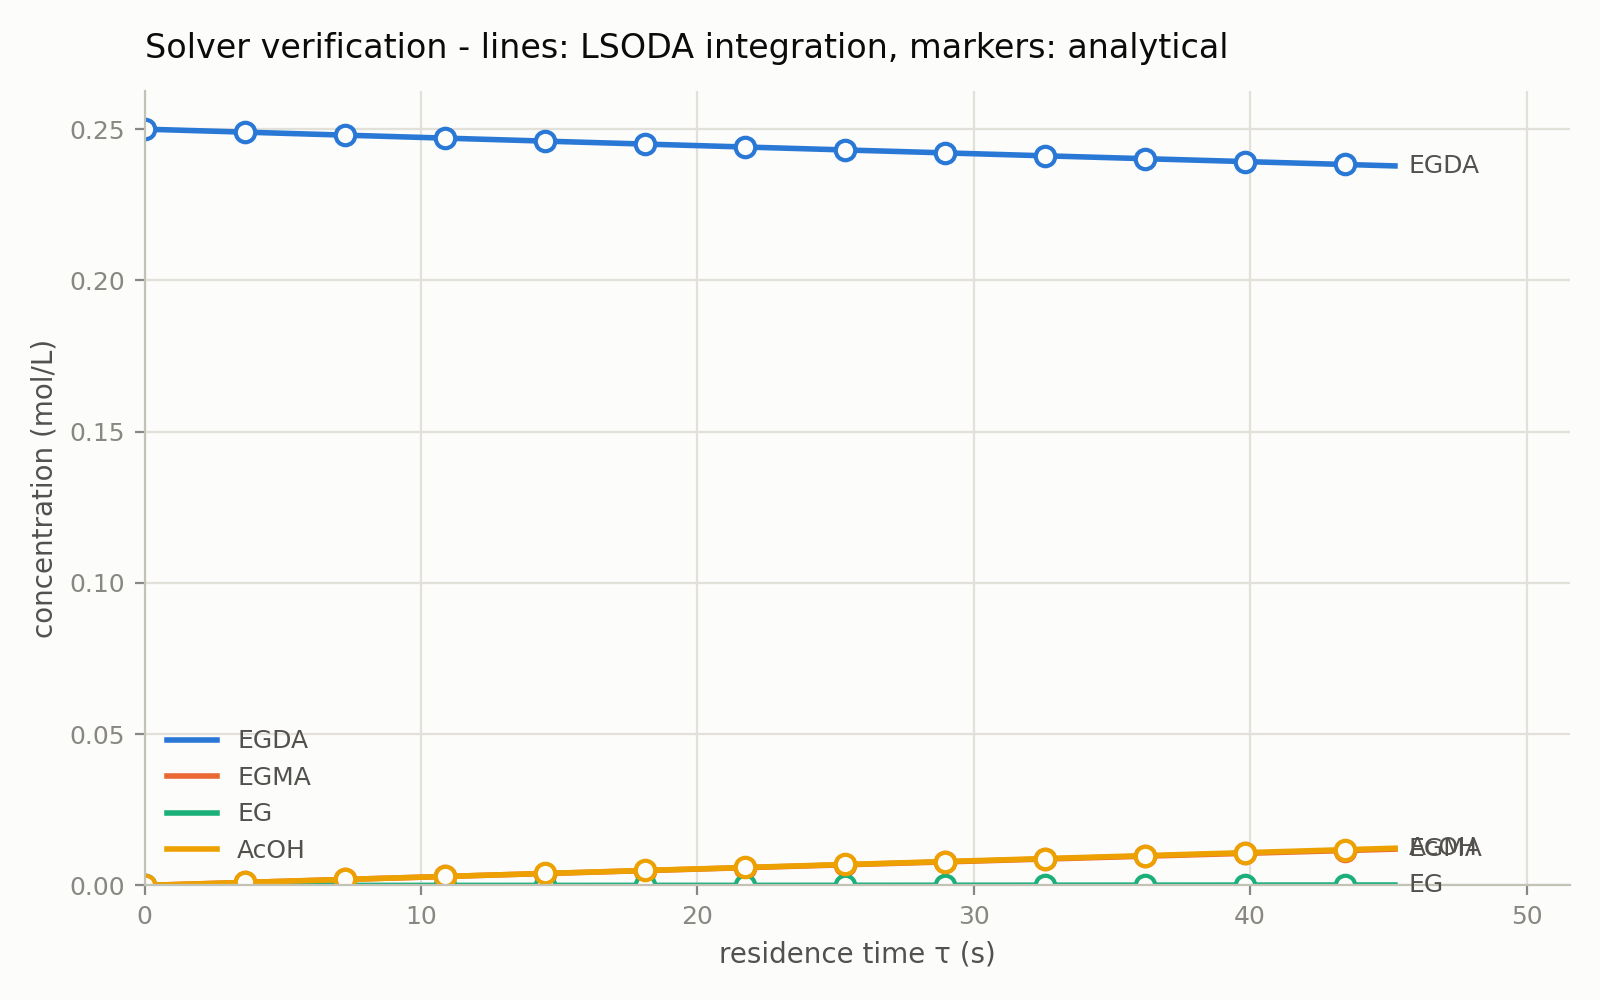

Values plotted in this chart, from the file beside it:
tau_s, C_EGDA_numerical, C_EGDA_reference, C_EGMA_numerical, C_EGMA_reference, C_EG_numerical, C_EG_reference, C_AcOH_numerical, C_AcOH_reference
0.00000000e+00, 2.50000000e-01, 2.50000000e-01, 0.00000000e+00, 0.00000000e+00, 0.00000000e+00, 0.00000000e+00, 0.00000000e+00, 0.00000000e+00
2.26194671e-01, 2.49937707e-01, 2.49937707e-01, 6.22893480e-05, 6.22893476e-05, 3.85044682e-09, 3.85060906e-09, 6.22970489e-05, 6.22970489e-05
4.52389342e-01, 2.49875429e-01, 2.49875429e-01, 1.24555475e-04, 1.24555474e-04, 1.54001801e-08, 1.54005223e-08, 1.24586275e-04, 1.24586275e-04
6.78584013e-01, 2.49813167e-01, 2.49813167e-01, 1.86798387e-04, 1.86798386e-04, 3.46464440e-08, 3.46468692e-08, 1.86867680e-04, 1.86867680e-04
9.04778684e-01, 2.49750920e-01, 2.49750920e-01, 2.49018092e-04, 2.49018091e-04, 6.15863909e-08, 6.15867804e-08, 2.49141265e-04, 2.49141265e-04
1.13097336e+00, 2.49688689e-01, 2.49688689e-01, 3.11214596e-04, 3.11214595e-04, 9.62169977e-08, 9.62173870e-08, 3.11407030e-04, 3.11407030e-04
1.35716803e+00, 2.49626474e-01, 2.49626474e-01, 3.73387905e-04, 3.73387904e-04, 1.38535432e-07, 1.38535821e-07, 3.73664976e-04, 3.73664976e-04
1.58336270e+00, 2.49564273e-01, 2.49564273e-01, 4.35538028e-04, 4.35538027e-04, 1.88538827e-07, 1.88539216e-07, 4.35915105e-04, 4.35915105e-04
1.80955737e+00, 2.49502089e-01, 2.49502089e-01, 4.97664969e-04, 4.97664968e-04, 2.46224317e-07, 2.46224706e-07, 4.98157418e-04, 4.98157418e-04
2.03575204e+00, 2.49439920e-01, 2.49439920e-01, 5.59768737e-04, 5.59768736e-04, 3.11589035e-07, 3.11589424e-07, 5.60391915e-04, 5.60391915e-04
2.26194671e+00, 2.49377766e-01, 2.49377766e-01, 6.21849337e-04, 6.21849336e-04, 3.84630118e-07, 3.84630507e-07, 6.22618597e-04, 6.22618597e-04
2.48814138e+00, 2.49315628e-01, 2.49315628e-01, 6.83906777e-04, 6.83906776e-04, 4.65344702e-07, 4.65345090e-07, 6.84837466e-04, 6.84837466e-04
2.71433605e+00, 2.49253505e-01, 2.49253505e-01, 7.45941063e-04, 7.45941062e-04, 5.53729923e-07, 5.53730312e-07, 7.47048523e-04, 7.47048523e-04
2.94053072e+00, 2.49191398e-01, 2.49191398e-01, 8.07952202e-04, 8.07952201e-04, 6.49782920e-07, 6.49783309e-07, 8.09251768e-04, 8.09251768e-04
3.16672539e+00, 2.49129306e-01, 2.49129306e-01, 8.69940201e-04, 8.69940200e-04, 7.53500832e-07, 7.53501221e-07, 8.71447203e-04, 8.71447202e-04
3.39292007e+00, 2.49067230e-01, 2.49067230e-01, 9.31905066e-04, 9.31905065e-04, 8.64880799e-07, 8.64881187e-07, 9.33634828e-04, 9.33634827e-04
3.61911474e+00, 2.49005169e-01, 2.49005169e-01, 9.93846804e-04, 9.93846803e-04, 9.83919959e-07, 9.83920348e-07, 9.95814644e-04, 9.95814644e-04
3.84530941e+00, 2.48943124e-01, 2.48943124e-01, 1.05576542e-03, 1.05576542e-03, 1.11061546e-06, 1.11061584e-06, 1.05798665e-03, 1.05798665e-03
4.07150408e+00, 2.48881094e-01, 2.48881094e-01, 1.11766093e-03, 1.11766093e-03, 1.24496443e-06, 1.24496482e-06, 1.12015086e-03, 1.12015086e-03
4.29769875e+00, 2.48819080e-01, 2.48819080e-01, 1.17953332e-03, 1.17953332e-03, 1.38696403e-06, 1.38696441e-06, 1.18230725e-03, 1.18230725e-03
4.52389342e+00, 2.48757081e-01, 2.48757081e-01, 1.24138262e-03, 1.24138262e-03, 1.53661139e-06, 1.53661177e-06, 1.24445584e-03, 1.24445584e-03
4.75008809e+00, 2.48695097e-01, 2.48695097e-01, 1.30320883e-03, 1.30320883e-03, 1.69390366e-06, 1.69390404e-06, 1.30659663e-03, 1.30659663e-03
4.97628276e+00, 2.48633129e-01, 2.48633129e-01, 1.36501194e-03, 1.36501194e-03, 1.85883798e-06, 1.85883837e-06, 1.36872962e-03, 1.36872962e-03
5.20247743e+00, 2.48571177e-01, 2.48571177e-01, 1.42679198e-03, 1.42679198e-03, 2.03141151e-06, 2.03141189e-06, 1.43085480e-03, 1.43085480e-03
5.42867211e+00, 2.48509239e-01, 2.48509239e-01, 1.48854895e-03, 1.48854895e-03, 2.21162138e-06, 2.21162177e-06, 1.49297219e-03, 1.49297219e-03
5.65486678e+00, 2.48447318e-01, 2.48447318e-01, 1.55028284e-03, 1.55028284e-03, 2.39946475e-06, 2.39946514e-06, 1.55508177e-03, 1.55508177e-03
5.88106145e+00, 2.48385411e-01, 2.48385411e-01, 1.61199368e-03, 1.61199368e-03, 2.59493876e-06, 2.59493915e-06, 1.61718356e-03, 1.61718356e-03
6.10725612e+00, 2.48323520e-01, 2.48323520e-01, 1.67368147e-03, 1.67368147e-03, 2.79804057e-06, 2.79804096e-06, 1.67927755e-03, 1.67927755e-03
6.33345079e+00, 2.48261645e-01, 2.48261645e-01, 1.73534621e-03, 1.73534620e-03, 3.00876732e-06, 3.00876771e-06, 1.74136374e-03, 1.74136374e-03
6.55964546e+00, 2.48199785e-01, 2.48199785e-01, 1.79698790e-03, 1.79698790e-03, 3.22711617e-06, 3.22711656e-06, 1.80344214e-03, 1.80344214e-03
6.78584013e+00, 2.48137940e-01, 2.48137940e-01, 1.85860657e-03, 1.85860657e-03, 3.45308427e-06, 3.45308466e-06, 1.86551274e-03, 1.86551274e-03
7.01203480e+00, 2.48076111e-01, 2.48076111e-01, 1.92020221e-03, 1.92020221e-03, 3.68666876e-06, 3.68666915e-06, 1.92757555e-03, 1.92757555e-03
7.23822947e+00, 2.48014297e-01, 2.48014297e-01, 1.98177483e-03, 1.98177483e-03, 3.92786682e-06, 3.92786721e-06, 1.98963056e-03, 1.98963056e-03
7.46442414e+00, 2.47952499e-01, 2.47952499e-01, 2.04332443e-03, 2.04332443e-03, 4.17667558e-06, 4.17667597e-06, 2.05167779e-03, 2.05167779e-03
7.69061882e+00, 2.47890716e-01, 2.47890716e-01, 2.10485103e-03, 2.10485103e-03, 4.43309220e-06, 4.43309259e-06, 2.11371722e-03, 2.11371722e-03
7.91681349e+00, 2.47828948e-01, 2.47828948e-01, 2.16635464e-03, 2.16635463e-03, 4.69711385e-06, 4.69711424e-06, 2.17574886e-03, 2.17574886e-03
8.14300816e+00, 2.47767196e-01, 2.47767196e-01, 2.22783524e-03, 2.22783524e-03, 4.96873767e-06, 4.96873806e-06, 2.23777272e-03, 2.23777272e-03
8.36920283e+00, 2.47705459e-01, 2.47705459e-01, 2.28929286e-03, 2.28929286e-03, 5.24796083e-06, 5.24796122e-06, 2.29978879e-03, 2.29978879e-03
8.59539750e+00, 2.47643738e-01, 2.47643738e-01, 2.35072751e-03, 2.35072750e-03, 5.53478048e-06, 5.53478087e-06, 2.36179707e-03, 2.36179707e-03
8.82159217e+00, 2.47582032e-01, 2.47582032e-01, 2.41213917e-03, 2.41213917e-03, 5.82919378e-06, 5.82919417e-06, 2.42379756e-03, 2.42379756e-03
9.04778684e+00, 2.47520341e-01, 2.47520341e-01, 2.47352788e-03, 2.47352787e-03, 6.13119790e-06, 6.13119829e-06, 2.48579027e-03, 2.48579027e-03
9.27398151e+00, 2.47458666e-01, 2.47458666e-01, 2.53489362e-03, 2.53489362e-03, 6.44078999e-06, 6.44079039e-06, 2.54777520e-03, 2.54777520e-03
9.50017618e+00, 2.47397006e-01, 2.47397006e-01, 2.59623641e-03, 2.59623641e-03, 6.75796722e-06, 6.75796762e-06, 2.60975234e-03, 2.60975234e-03
9.72637086e+00, 2.47335361e-01, 2.47335361e-01, 2.65755625e-03, 2.65755625e-03, 7.08272675e-06, 7.08272715e-06, 2.67172170e-03, 2.67172170e-03
9.95256553e+00, 2.47273732e-01, 2.47273732e-01, 2.71885316e-03, 2.71885315e-03, 7.41506575e-06, 7.41506614e-06, 2.73368329e-03, 2.73368329e-03
1.01787602e+01, 2.47212118e-01, 2.47212118e-01, 2.78012713e-03, 2.78012712e-03, 7.75498137e-06, 7.75498176e-06, 2.79563709e-03, 2.79563709e-03
1.04049549e+01, 2.47150519e-01, 2.47150519e-01, 2.84137817e-03, 2.84137817e-03, 8.10247078e-06, 8.10247118e-06, 2.85758311e-03, 2.85758311e-03
1.06311495e+01, 2.47088936e-01, 2.47088936e-01, 2.90260630e-03, 2.90260629e-03, 8.45753115e-06, 8.45753155e-06, 2.91952136e-03, 2.91952136e-03
1.08573442e+01, 2.47027368e-01, 2.47027368e-01, 2.96381151e-03, 2.96381151e-03, 8.82015965e-06, 8.82016005e-06, 2.98145183e-03, 2.98145183e-03
1.10835389e+01, 2.46965816e-01, 2.46965816e-01, 3.02499381e-03, 3.02499381e-03, 9.19035344e-06, 9.19035384e-06, 3.04337452e-03, 3.04337452e-03
1.13097336e+01, 2.46904279e-01, 2.46904279e-01, 3.08615322e-03, 3.08615322e-03, 9.56810970e-06, 9.56811009e-06, 3.10528944e-03, 3.10528944e-03
1.15359282e+01, 2.46842757e-01, 2.46842757e-01, 3.14728973e-03, 3.14728973e-03, 9.95342558e-06, 9.95342598e-06, 3.16719658e-03, 3.16719658e-03
1.17621229e+01, 2.46781250e-01, 2.46781250e-01, 3.20840336e-03, 3.20840336e-03, 1.03462983e-05, 1.03462987e-05, 3.22909595e-03, 3.22909595e-03
1.19883176e+01, 2.46719759e-01, 2.46719759e-01, 3.26949410e-03, 3.26949410e-03, 1.07467249e-05, 1.07467253e-05, 3.29098755e-03, 3.29098755e-03
1.22145122e+01, 2.46658283e-01, 2.46658283e-01, 3.33056198e-03, 3.33056198e-03, 1.11547027e-05, 1.11547031e-05, 3.35287138e-03, 3.35287138e-03
1.24407069e+01, 2.46596823e-01, 2.46596823e-01, 3.39160699e-03, 3.39160698e-03, 1.15702289e-05, 1.15702292e-05, 3.41474744e-03, 3.41474744e-03
1.26669016e+01, 2.46535378e-01, 2.46535378e-01, 3.45262913e-03, 3.45262913e-03, 1.19933005e-05, 1.19933009e-05, 3.47661573e-03, 3.47661573e-03
1.28930963e+01, 2.46473948e-01, 2.46473948e-01, 3.51362843e-03, 3.51362843e-03, 1.24239147e-05, 1.24239151e-05, 3.53847626e-03, 3.53847626e-03
1.31192909e+01, 2.46412533e-01, 2.46412533e-01, 3.57460487e-03, 3.57460487e-03, 1.28620689e-05, 1.28620693e-05, 3.60032901e-03, 3.60032901e-03
1.33454856e+01, 2.46351134e-01, 2.46351134e-01, 3.63555848e-03, 3.63555848e-03, 1.33077600e-05, 1.33077604e-05, 3.66217400e-03, 3.66217400e-03
... 141 more rows
